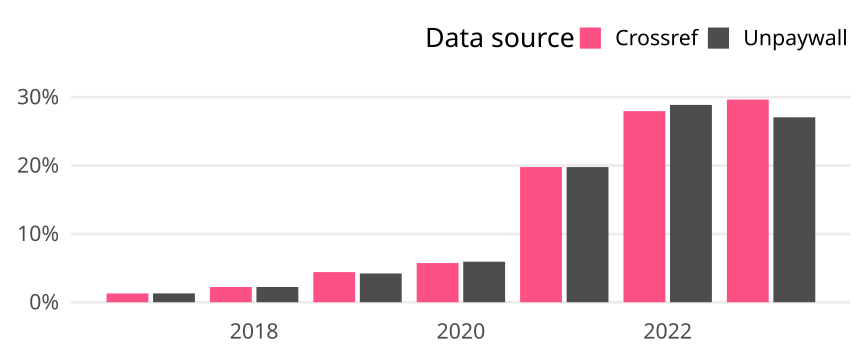

The table this chart was drawn from, first rows:
cr_year, cat, article_total, name, oa_articles, oa_share
2017, Global, 930, Crossref, 12, 0.0129
2017, Global, 930, Unpaywall, 12, 0.0129
2018, Global, 942, Crossref, 21, 0.02229
2018, Global, 942, Unpaywall, 21, 0.02229
2019, Global, 998, Crossref, 44, 0.04409
2019, Global, 998, Unpaywall, 42, 0.04208
2020, Global, 1029, Crossref, 59, 0.05734
2020, Global, 1029, Unpaywall, 61, 0.05928
2021, Global, 956, Crossref, 189, 0.1977
2021, Global, 956, Unpaywall, 189, 0.1977
2022, Global, 991, Crossref, 277, 0.2795
2022, Global, 991, Unpaywall, 286, 0.2886
2023, Global, 965, Crossref, 286, 0.2964
2023, Global, 965, Unpaywall, 261, 0.2705
